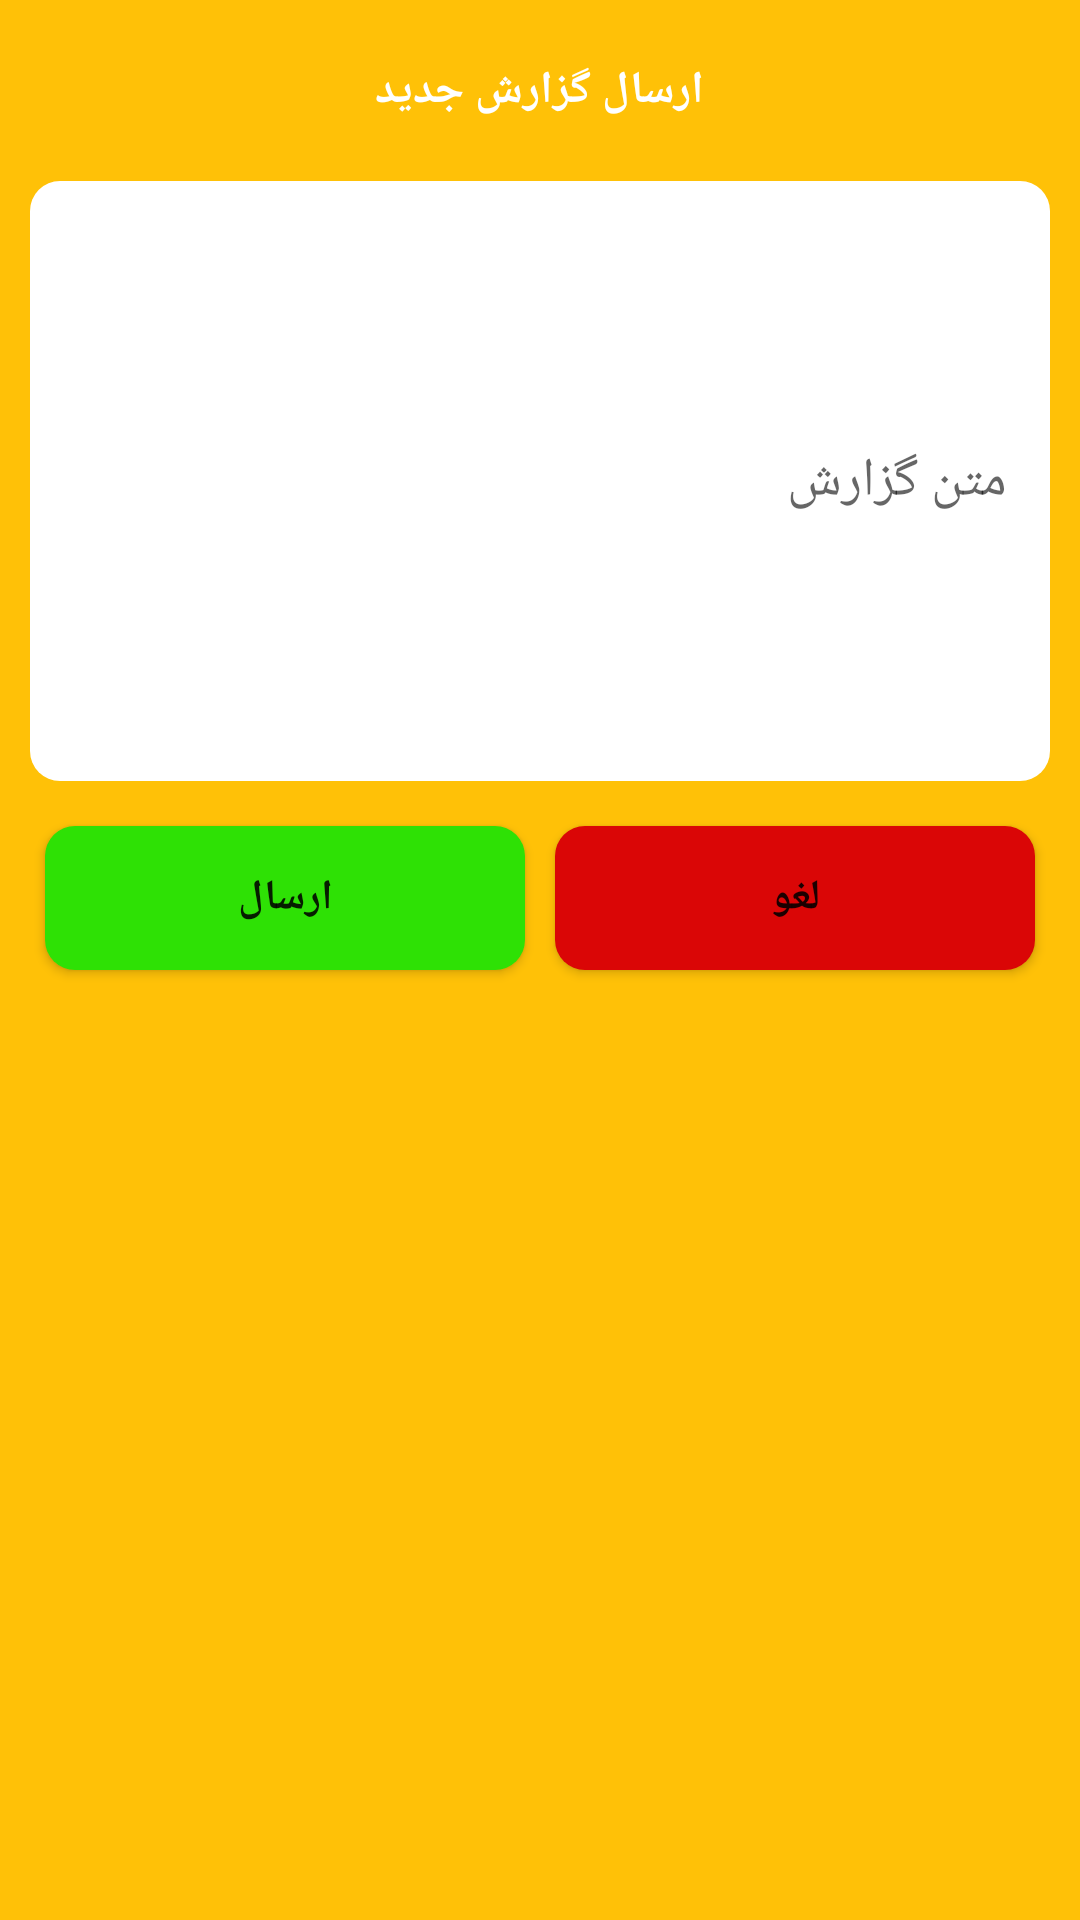

Here is an Android app screen rendered from its layout file. Give the layout XML and the strings, colors and styles it references.
<!-- AndroidManifest.xml: application theme Theme.Aseman -->
<!-- res/layout/new_report_dialog.xml -->
<?xml version="1.0" encoding="utf-8"?>
<LinearLayout xmlns:android="http://schemas.android.com/apk/res/android"
    android:layout_width="300dp"
    android:layout_height="wrap_content"
    android:background="#FFC107"
    android:orientation="vertical"
    android:padding="10dp">

    <TextView
        android:layout_width="wrap_content"
        android:layout_height="wrap_content"
        android:layout_gravity="center"
        android:layout_margin="10dp"
        android:text="ارسال گزارش جدید"
        android:textColor="@android:color/white"
        android:textSize="15dp"
        android:textStyle="bold"/>

    <EditText
        android:id="@+id/txt_new_daily_report"
        android:layout_width="match_parent"
        android:layout_height="200dp"
        android:hint=" متن گزارش "
        android:background="@drawable/edt_bg"
        android:layout_marginTop="10dp"
        android:padding="10dp"/>


    <LinearLayout
        android:layout_width="match_parent"
        android:layout_height="wrap_content"
        android:orientation="horizontal"
        android:weightSum="2"
        android:layout_marginTop="10dp">

        <Button
            android:id="@+id/btn_yes_daily_report"
            android:layout_width="wrap_content"
            android:layout_height="wrap_content"
            android:clickable="true"
            android:text="ارسال"
            android:textStyle="bold"
            android:layout_weight="1"
            android:layout_margin="5dp"
            android:background="@drawable/btn_done_bg"
            />

        <Button
            android:id="@+id/btn_no_daily_report"
            android:layout_width="wrap_content"
            android:layout_height="wrap_content"
            android:clickable="true"
            android:text="لغو"
            android:textStyle="bold"
            android:layout_weight="1"
            android:layout_margin="5dp"
            android:background="@drawable/btn_cancel_bg"/>
    </LinearLayout>

</LinearLayout>
<!-- resources referenced by this layout -->
<resources>
  <!-- drawable btn_cancel_bg (drawable) -->
  <?xml version="1.0" encoding="utf-8"?>
  <shape xmlns:android="http://schemas.android.com/apk/res/android"
      android:shape="rectangle"
      android:padding="10dp">
  
      <solid android:color="@color/important" />
  
      <corners
          android:bottomRightRadius="10dp"
          android:bottomLeftRadius="10dp"
          android:topLeftRadius="10dp"
          android:topRightRadius="10dp"
  
          />
  </shape>
  <!-- drawable btn_done_bg (drawable) -->
  <?xml version="1.0" encoding="utf-8"?>
  <shape xmlns:android="http://schemas.android.com/apk/res/android"
      android:shape="rectangle"
      android:padding="10dp">
  
      <solid android:color="@color/done_btn" />
  
      <corners
          android:bottomRightRadius="10dp"
          android:bottomLeftRadius="10dp"
          android:topLeftRadius="10dp"
          android:topRightRadius="10dp"
  
          />
  </shape>
  <!-- drawable edt_bg (drawable) -->
  <?xml version="1.0" encoding="utf-8"?>
  <shape xmlns:android="http://schemas.android.com/apk/res/android"
      android:shape="rectangle"
      android:padding="10dp">
  
      <solid android:color="@color/white" />
  
      <corners
          android:bottomRightRadius="10dp"
          android:bottomLeftRadius="10dp"
          android:topLeftRadius="10dp"
          android:topRightRadius="10dp"
  
          />
  </shape>
  <style name="Theme.Aseman" parent="Theme.MaterialComponents.DayNight.NoActionBar">
          
          <item name="colorPrimary">@color/aseman</item>
          <item name="colorPrimaryVariant">@color/purple_700</item>
          <item name="colorOnPrimary">@color/white</item>
          
          <item name="colorSecondary">@color/teal_200</item>
          <item name="colorSecondaryVariant">@color/teal_700</item>
          <item name="colorOnSecondary">@color/black</item>
          
          <item name="android:statusBarColor" tools:targetApi="l">@android:color/transparent</item>
          
  
      </style>
  <color name="important">#DA0606</color>
  <color name="done_btn">#2EE105</color>
  <color name="white">#FFFFFFFF</color>
  <color name="aseman">#2888EE</color>
  <color name="purple_700">#FF3700B3</color>
  <color name="teal_200">#FF03DAC5</color>
  <color name="teal_700">#FF018786</color>
  <color name="black">#FF000000</color>
</resources>
